Run: headless pygame with SDL's dummy video driver; simulated clock (each Clock.tick advances the game by its frame time, no real sleeping); random seed 0; keys injected as events and as key.get_pressed() state; mouse plan: one left click at the window centre at the start of phase 2, then a move to the lower-right quarter at the start of phase 3.
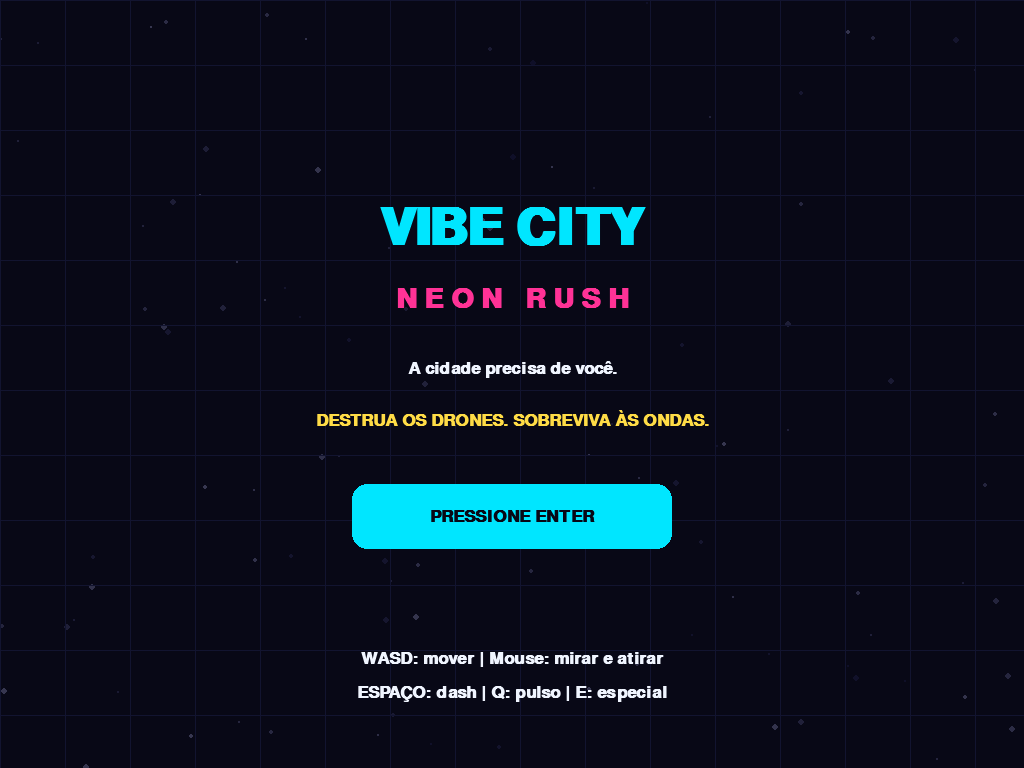
Frame 1 of 4 · flips 1–60 · no input
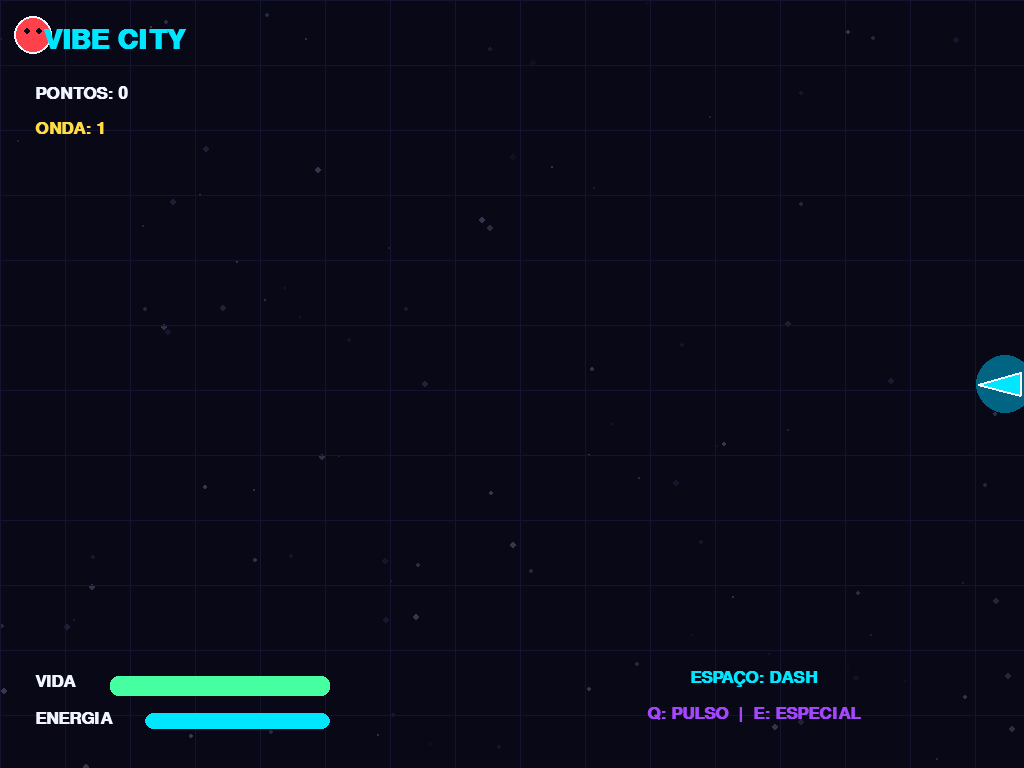
Frame 2 of 4 · flips 61–180 · clicked the window centre · tapped SPACE, RETURN · held RIGHT (→), D
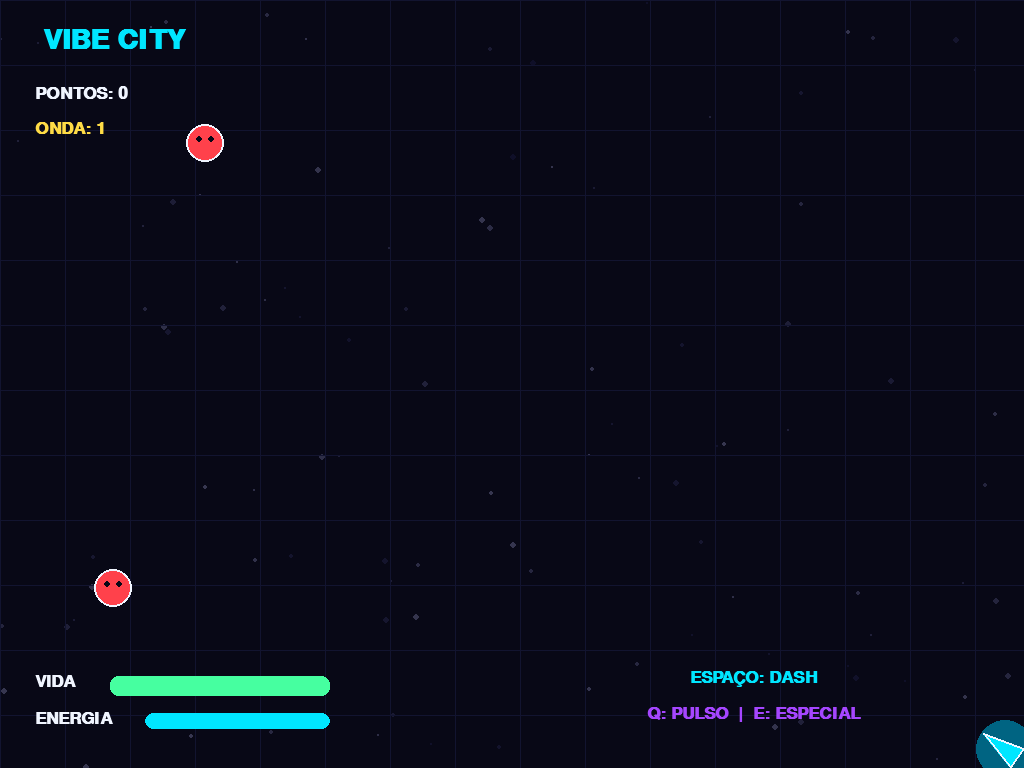
Frame 3 of 4 · flips 181–300 · moved the mouse to the lower-right quarter · held DOWN (↓), S
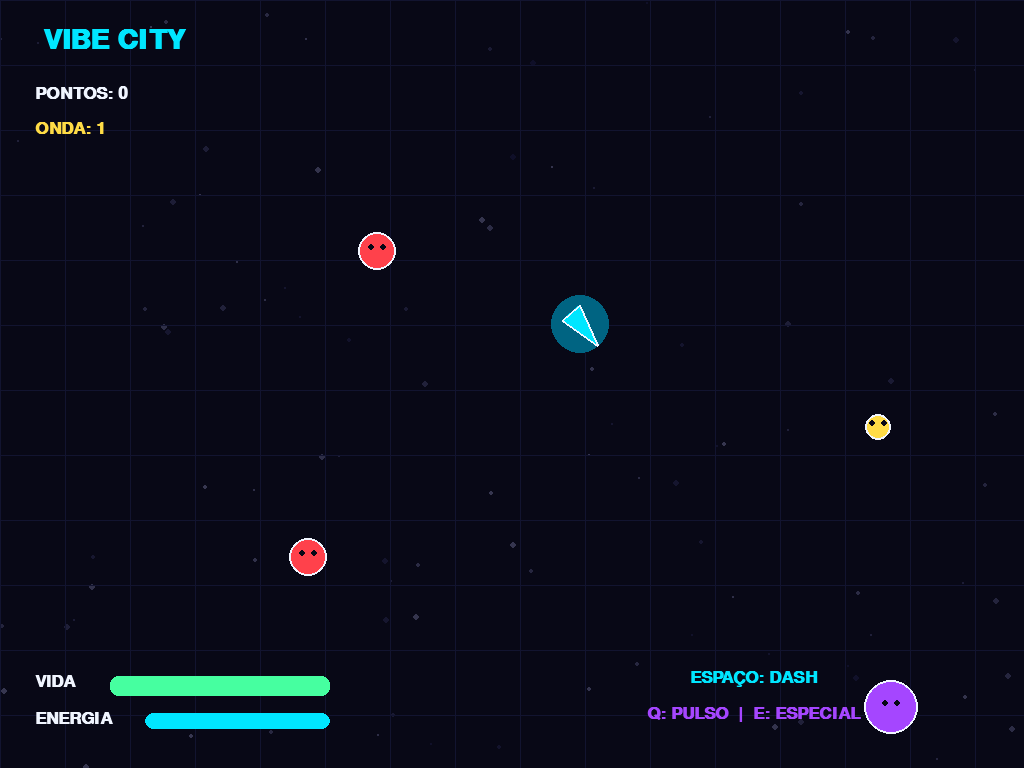
Frame 4 of 4 · flips 301–420 · held LEFT (←), A, UP (↑), W

The pygame program that drew these frames:

import pygame
import random
import math
import sys

pygame.init()

# TELA CHEIA
info = pygame.display.Info()
LARGURA, ALTURA = info.current_w, info.current_h
tela = pygame.display.set_mode((LARGURA, ALTURA), pygame.FULLSCREEN)
pygame.display.set_caption("VIBE CITY: NEON RUSH")

relogio = pygame.time.Clock()

# CORES
PRETO = (8, 8, 22)
BRANCO = (240, 245, 255)
CIANO = (0, 230, 255)
ROXO = (165, 70, 255)
ROSA = (255, 50, 150)
VERMELHO = (255, 65, 75)
VERDE = (70, 255, 160)
AMARELO = (255, 220, 70)

fonte = pygame.font.SysFont("arial", 25, bold=True)
fonte_media = pygame.font.SysFont("arial", 42, bold=True)
fonte_grande = pygame.font.SysFont("arial", 76, bold=True)

# ESTADOS
MENU = "menu"
JOGANDO = "jogando"
PAUSADO = "pausado"
FIM = "fim"

estado = MENU

# FUNÇÕES VISUAIS
def texto(superficie, mensagem, fonte_usada, cor, x, y, centralizar=True):
    imagem = fonte_usada.render(mensagem, True, cor)
    retangulo = imagem.get_rect()
    if centralizar:
        retangulo.center = (x, y)
    else:
        retangulo.topleft = (x, y)
    superficie.blit(imagem, retangulo)


def distancia(x1, y1, x2, y2):
    return math.hypot(x2 - x1, y2 - y1)


def barra(x, y, largura, altura, valor, maximo, cor):
    pygame.draw.rect(tela, (35, 35, 55), (x, y, largura, altura), border_radius=8)
    preenchimento = max(0, min(largura, largura * valor / maximo))
    pygame.draw.rect(tela, cor, (x, y, preenchimento, altura), border_radius=8)


# FUNDO ESTRELADO
estrelas = [
    [random.randint(0, LARGURA), random.randint(0, ALTURA),
     random.randint(1, 3), random.randint(15, 55)]
    for _ in range(100)
]


def desenhar_fundo():
    tela.fill(PRETO)

    for estrela in estrelas:
        x, y, tamanho, brilho = estrela
        pygame.draw.circle(tela, (brilho, brilho, brilho + 25),
                           (x, y), tamanho)

    # Grade futurista
    for x in range(0, LARGURA, 65):
        pygame.draw.line(tela, (18, 20, 48), (x, 0), (x, ALTURA), 1)

    for y in range(0, ALTURA, 65):
        pygame.draw.line(tela, (18, 20, 48), (0, y), (LARGURA, y), 1)


# PARTÍCULAS
particulas = []


def criar_particulas(x, y, cor, quantidade=12):
    for _ in range(quantidade):
        angulo = random.uniform(0, math.pi * 2)
        velocidade = random.uniform(1, 6)
        particulas.append([
            x, y,
            math.cos(angulo) * velocidade,
            math.sin(angulo) * velocidade,
            random.randint(3, 7),
            cor
        ])


def atualizar_particulas():
    for p in particulas[:]:
        p[0] += p[2]
        p[1] += p[3]
        p[4] -= 0.12

        if p[4] <= 0:
            particulas.remove(p)
        else:
            pygame.draw.circle(
                tela, p[5],
                (int(p[0]), int(p[1])),
                max(1, int(p[4]))
            )


# JOGADOR
class Jogador:
    def __init__(self):
        self.x = LARGURA // 2
        self.y = ALTURA // 2
        self.raio = 19
        self.vida = 100
        self.energia = 100
        self.velocidade = 5
        self.ultimo_tiro = 0
        self.dash = 0
        self.dash_recarga = 0
        self.pulso_recarga = 0
        self.especial_recarga = 0
        self.invencivel = 0

    def atualizar(self, teclas):
        dx = 0
        dy = 0

        if teclas[pygame.K_w] or teclas[pygame.K_UP]:
            dy -= 1
        if teclas[pygame.K_s] or teclas[pygame.K_DOWN]:
            dy += 1
        if teclas[pygame.K_a] or teclas[pygame.K_LEFT]:
            dx -= 1
        if teclas[pygame.K_d] or teclas[pygame.K_RIGHT]:
            dx += 1

        if dx != 0 or dy != 0:
            tamanho = math.hypot(dx, dy)
            dx /= tamanho
            dy /= tamanho

        velocidade = self.velocidade

        if self.dash > 0:
            velocidade = 17
            self.dash -= 1

        self.x += dx * velocidade
        self.y += dy * velocidade

        self.x = max(self.raio, min(LARGURA - self.raio, self.x))
        self.y = max(self.raio, min(ALTURA - self.raio, self.y))

        if self.dash_recarga > 0:
            self.dash_recarga -= 1
        if self.pulso_recarga > 0:
            self.pulso_recarga -= 1
        if self.especial_recarga > 0:
            self.especial_recarga -= 1
        if self.invencivel > 0:
            self.invencivel -= 1

        self.energia = min(100, self.energia + 0.08)

    def desenhar(self):
        mouse_x, mouse_y = pygame.mouse.get_pos()
        angulo = math.atan2(mouse_y - self.y, mouse_x - self.x)

        pontos = []
        for ang, tamanho in [
            (0, 27), (2.5, 19), (-2.5, 19)
        ]:
            a = angulo + ang
            pontos.append((
                self.x + math.cos(a) * tamanho,
                self.y + math.sin(a) * tamanho
            ))

        cor = CIANO if self.invencivel <= 0 else BRANCO

        pygame.draw.circle(tela, (0, 100, 130),
                           (int(self.x), int(self.y)), 29)
        pygame.draw.polygon(tela, cor, pontos)
        pygame.draw.polygon(tela, BRANCO, pontos, 2)


# PROJÉTEIS
tiros = []


def atirar(jogador):
    agora = pygame.time.get_ticks()

    if agora - jogador.ultimo_tiro < 170:
        return

    mx, my = pygame.mouse.get_pos()
    angulo = math.atan2(my - jogador.y, mx - jogador.x)

    tiros.append([
        jogador.x, jogador.y,
        math.cos(angulo) * 12,
        math.sin(angulo) * 12,
        7
    ])

    jogador.ultimo_tiro = agora


def atualizar_tiros():
    for tiro in tiros[:]:
        tiro[0] += tiro[2]
        tiro[1] += tiro[3]

        pygame.draw.circle(
            tela, CIANO,
            (int(tiro[0]), int(tiro[1])), tiro[4]
        )

        pygame.draw.circle(
            tela, BRANCO,
            (int(tiro[0]), int(tiro[1])), 3
        )

        if (tiro[0] < 0 or tiro[0] > LARGURA or
                tiro[1] < 0 or tiro[1] > ALTURA):
            tiros.remove(tiro)


# INIMIGOS
inimigos = []


class Inimigo:
    def __init__(self, tipo, chefe=False):
        self.tipo = tipo
        self.chefe = chefe

        lado = random.randint(0, 3)

        if lado == 0:
            self.x, self.y = random.randint(0, LARGURA), -40
        elif lado == 1:
            self.x, self.y = LARGURA + 40, random.randint(0, ALTURA)
        elif lado == 2:
            self.x, self.y = random.randint(0, LARGURA), ALTURA + 40
        else:
            self.x, self.y = -40, random.randint(0, ALTURA)

        if chefe:
            self.vida = 35
            self.velocidade = 1.3
            self.raio = 43
            self.dano = 30
        elif tipo == "rapido":
            self.vida = 2
            self.velocidade = 3.1
            self.raio = 13
            self.dano = 12
        elif tipo == "tanque":
            self.vida = 8
            self.velocidade = 0.9
            self.raio = 27
            self.dano = 22
        else:
            self.vida = 4
            self.velocidade = 1.7
            self.raio = 19
            self.dano = 15

        self.ultimo_ataque = 0

    def atualizar(self, jogador):
        dx = jogador.x - self.x
        dy = jogador.y - self.y
        d = max(1, math.hypot(dx, dy))

        self.x += dx / d * self.velocidade
        self.y += dy / d * self.velocidade

        if self.chefe:
            cor = ROSA
        elif self.tipo == "rapido":
            cor = AMARELO
        elif self.tipo == "tanque":
            cor = ROXO
        else:
            cor = VERMELHO

        pygame.draw.circle(
            tela, cor,
            (int(self.x), int(self.y)), self.raio
        )

        pygame.draw.circle(
            tela, BRANCO,
            (int(self.x), int(self.y)), self.raio, 2
        )

        # Olhos
        pygame.draw.circle(
            tela, PRETO,
            (int(self.x - 6), int(self.y - 4)), 3
        )
        pygame.draw.circle(
            tela, PRETO,
            (int(self.x + 6), int(self.y - 4)), 3
        )


# REINICIAR PARTIDA
def nova_partida():
    global jogador, inimigos, tiros, pontos, onda
    global inimigos_criados, tempo_spawn, chefe_ativo

    jogador = Jogador()
    inimigos = []
    tiros = []
    particulas.clear()

    pontos = 0
    onda = 1
    inimigos_criados = 0
    tempo_spawn = 0
    chefe_ativo = False


nova_partida()


# HUD
def desenhar_hud():
    texto(tela, "VIBE CITY", fonte_media, CIANO, 115, 40)
    texto(tela, f"PONTOS: {pontos}", fonte, BRANCO, 35, 85, False)
    texto(tela, f"ONDA: {onda}", fonte, AMARELO, 35, 120, False)

    texto(tela, "VIDA", fonte, BRANCO, 35, ALTURA - 95, False)
    barra(110, ALTURA - 92, 220, 20, jogador.vida, 100, VERDE)

    texto(tela, "ENERGIA", fonte, BRANCO, 35, ALTURA - 58, False)
    barra(145, ALTURA - 55, 185, 16,
          jogador.energia, 100, CIANO)

    texto(tela, "ESPAÇO: DASH", fonte, CIANO,
          LARGURA - 270, ALTURA - 90)
    texto(tela, "Q: PULSO  |  E: ESPECIAL", fonte,
          ROXO, LARGURA - 270, ALTURA - 55)


# MENU
def desenhar_menu():
    desenhar_fundo()

    texto(tela, "VIBE CITY", fonte_grande, CIANO,
          LARGURA // 2, ALTURA // 2 - 155)

    texto(tela, "N E O N   R U S H", fonte_media, ROSA,
          LARGURA // 2, ALTURA // 2 - 85)

    texto(tela, "A cidade precisa de você.", fonte,
          BRANCO, LARGURA // 2, ALTURA // 2 - 15)

    texto(tela, "DESTRUA OS DRONES. SOBREVIVA ÀS ONDAS.",
          fonte, AMARELO, LARGURA // 2, ALTURA // 2 + 35)

    pygame.draw.rect(
        tela, CIANO,
        (LARGURA // 2 - 160, ALTURA // 2 + 100, 320, 65),
        border_radius=15
    )

    texto(tela, "PRESSIONE ENTER", fonte, PRETO,
          LARGURA // 2, ALTURA // 2 + 132)

    texto(tela, "WASD: mover | Mouse: mirar e atirar",
          fonte, BRANCO, LARGURA // 2, ALTURA - 110)

    texto(tela, "ESPAÇO: dash | Q: pulso | E: especial",
          fonte, BRANCO, LARGURA // 2, ALTURA - 75)


# CONTROLES ESPECIAIS
def usar_pulso():
    global inimigos, pontos

    if jogador.pulso_recarga > 0 or jogador.energia < 30:
        return

    jogador.energia -= 30
    jogador.pulso_recarga = 240

    for inimigo in inimigos[:]:
        if distancia(jogador.x, jogador.y,
                     inimigo.x, inimigo.y) < 190:
            inimigo.vida -= 4
            criar_particulas(inimigo.x, inimigo.y, CIANO, 15)

            if inimigo.vida <= 0:
                inimigos.remove(inimigo)
                pontos += 20


def usar_especial():
    global inimigos, pontos

    if jogador.especial_recarga > 0 or jogador.energia < 65:
        return

    jogador.energia -= 65
    jogador.especial_recarga = 600

    # Explosão que atinge todos os inimigos
    for inimigo in inimigos[:]:
        inimigo.vida -= 12
        criar_particulas(inimigo.x, inimigo.y, ROSA, 22)

        if inimigo.vida <= 0:
            inimigos.remove(inimigo)
            pontos += 30

    criar_particulas(jogador.x, jogador.y, ROSA, 65)


# LOOP PRINCIPAL
rodando = True

while rodando:
    dt = relogio.tick(60)
    desenhar_fundo()

    for evento in pygame.event.get():

        if evento.type == pygame.QUIT:
            rodando = False

        if evento.type == pygame.KEYDOWN:

            if evento.key == pygame.K_ESCAPE:
                rodando = False

            if estado == MENU:
                if evento.key == pygame.K_RETURN:
                    nova_partida()
                    estado = JOGANDO

            elif estado == JOGANDO:

                if evento.key == pygame.K_p:
                    estado = PAUSADO

                if evento.key == pygame.K_SPACE:
                    if jogador.dash_recarga <= 0:
                        jogador.dash = 12
                        jogador.dash_recarga = 100
                        jogador.invencivel = 18
                        criar_particulas(
                            jogador.x, jogador.y, CIANO, 18
                        )

                if evento.key == pygame.K_q:
                    usar_pulso()

                if evento.key == pygame.K_e:
                    usar_especial()

            elif estado == PAUSADO:
                if evento.key == pygame.K_p:
                    estado = JOGANDO

                if evento.key == pygame.K_RETURN:
                    estado = MENU

            elif estado == FIM:
                if evento.key == pygame.K_RETURN:
                    nova_partida()
                    estado = JOGANDO

                if evento.key == pygame.K_m:
                    estado = MENU

    # MENU
    if estado == MENU:
        desenhar_menu()

    # JOGO
    elif estado == JOGANDO:

        teclas = pygame.key.get_pressed()
        jogador.atualizar(teclas)

        if pygame.mouse.get_pressed()[0]:
            atirar(jogador)

        # CRIAÇÃO DAS ONDAS
        tempo_spawn += dt

        limite_inimigos = min(5 + onda * 2, 18)

        if len(inimigos) < limite_inimigos:
            if tempo_spawn > max(350, 1250 - onda * 65):
                tempo_spawn = 0

                tipo = random.choice(["normal", "rapido", "tanque"])
                inimigos.append(Inimigo(tipo))
                inimigos_criados += 1

        # CHEFÃO A CADA 5 ONDAS
        if onda % 5 == 0 and not chefe_ativo:
            if not any(i.chefe for i in inimigos):
                inimigos.append(Inimigo("chefe", True))
                chefe_ativo = True

        # ATUALIZA TIROS
        atualizar_tiros()

        # ATUALIZA INIMIGOS
        for inimigo in inimigos[:]:
            inimigo.atualizar(jogador)

            # Colisão com tiro
            for tiro in tiros[:]:
                if distancia(tiro[0], tiro[1],
                             inimigo.x, inimigo.y) < inimigo.raio + 7:

                    inimigo.vida -= 1

                    if tiro in tiros:
                        tiros.remove(tiro)

                    criar_particulas(
                        inimigo.x, inimigo.y, CIANO, 5
                    )

                    if inimigo.vida <= 0:
                        criar_particulas(
                            inimigo.x, inimigo.y, ROSA, 20
                        )

                        if inimigo in inimigos:
                            inimigos.remove(inimigo)

                        pontos += 100 if inimigo.chefe else 20

                        if inimigo.chefe:
                            chefe_ativo = False

                    break

            # Colisão com jogador
            if inimigo in inimigos:
                if distancia(jogador.x, jogador.y,
                             inimigo.x, inimigo.y) < (
                                 jogador.raio + inimigo.raio
                             ):

                    if jogador.invencivel <= 0:
                        jogador.vida -= inimigo.dano
                        jogador.invencivel = 55

                        criar_particulas(
                            jogador.x, jogador.y, VERMELHO, 25
                        )

        # EVOLUÇÃO DAS ONDAS
        if pontos >= onda * 250:
            onda += 1
            jogador.vida = min(100, jogador.vida + 15)
            jogador.energia = min(100, jogador.energia + 25)

            criar_particulas(
                LARGURA // 2, ALTURA // 2, AMARELO, 50
            )

        jogador.desenhar()
        atualizar_particulas()
        desenhar_hud()

        if jogador.vida <= 0:
            estado = FIM

        # INDICADOR DE CHEFÃO
        if any(i.chefe for i in inimigos):
            texto(tela, "CHEFÃO!", fonte_media, ROSA,
                  LARGURA // 2, 45)

            chefe = next(i for i in inimigos if i.chefe)
            barra(LARGURA // 2 - 170, 80, 340, 18,
                  chefe.vida, 35, ROSA)

    # PAUSA
    elif estado == PAUSADO:
        texto(tela, "JOGO PAUSADO", fonte_grande, CIANO,
              LARGURA // 2, ALTURA // 2 - 50)

        texto(tela, "P para continuar", fonte_media,
              BRANCO, LARGURA // 2, ALTURA // 2 + 35)

        texto(tela, "ENTER para voltar ao menu",
              fonte, ROSA, LARGURA // 2, ALTURA // 2 + 90)

    # FIM DE JOGO
    elif estado == FIM:
        texto(tela, "FIM DE JOGO", fonte_grande, ROSA,
              LARGURA // 2, ALTURA // 2 - 100)

        texto(tela, f"PONTUAÇÃO FINAL: {pontos}",
              fonte_media, BRANCO,
              LARGURA // 2, ALTURA // 2 - 15)

        texto(tela, f"ONDAS SOBREVIVIDAS: {onda}",
              fonte, AMARELO,
              LARGURA // 2, ALTURA // 2 + 35)

        texto(tela, "ENTER para jogar novamente",
              fonte, CIANO, LARGURA // 2, ALTURA // 2 + 105)

        texto(tela, "M para voltar ao menu",
              fonte, BRANCO, LARGURA // 2, ALTURA // 2 + 145)

    pygame.display.flip()

pygame.quit()
sys.exit()
